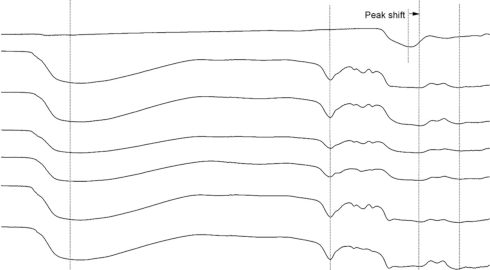

Values plotted in this chart, from the file beside it:
x, y, pixel_x, pixel_y, gap_before
3993, 0.4185, 98, 686.0, 0
3986, 0.4185, 99, 686.0, 0
3979, 0.4185, 100, 686.0, 0
3971, 0.4185, 101, 686.0, 0
3964, 0.4185, 102, 686.0, 0
3957, 0.4185, 103, 686.0, 0
3950, 0.4185, 104, 686.0, 0
3943, 0.4185, 105, 686.0, 0
3936, 0.4185, 106, 686.0, 0
3929, 0.4185, 107, 686.0, 0
3921, 0.4185, 108, 686.0, 0
3914, 0.4185, 109, 686.0, 0
3907, 0.4185, 110, 686.0, 0
3900, 0.4185, 111, 686.0, 0
3893, 0.4185, 112, 686.0, 0
3886, 0.4185, 113, 686.0, 0
3879, 0.4185, 114, 686.0, 0
3871, 0.4185, 115, 686.0, 0
3864, 0.4185, 116, 686.0, 0
3857, 0.4185, 117, 686.0, 0
3850, 0.4185, 118, 686.0, 0
3843, 0.4185, 119, 686.0, 0
3836, 0.4185, 120, 686.0, 0
3829, 0.4185, 121, 686.0, 0
3821, 0.4185, 122, 686.0, 0
3814, 0.4185, 123, 686.0, 0
3807, 0.4185, 124, 686.0, 0
3800, 0.4185, 125, 686.0, 0
3793, 0.4185, 126, 686.0, 0
3786, 0.4148, 127, 687.0, 0
3779, 0.4148, 128, 687.0, 0
3771, 0.4148, 129, 687.0, 0
3764, 0.4148, 130, 687.0, 0
3757, 0.4111, 131, 688.0, 0
3750, 0.4111, 132, 688.0, 0
3743, 0.4093, 133, 688.5, 0
3736, 0.4074, 134, 689.0, 0
3729, 0.4037, 135, 690.0, 0
3721, 0.4, 136, 691.0, 0
3714, 0.3981, 137, 691.5, 0
3707, 0.3963, 138, 692.0, 0
3700, 0.3926, 139, 693.0, 0
3693, 0.387, 140, 694.5, 0
3686, 0.3833, 141, 695.5, 0
3679, 0.3778, 142, 697.0, 0
3671, 0.3722, 143, 698.5, 0
3664, 0.3685, 144, 699.5, 0
3657, 0.363, 145, 701.0, 0
3650, 0.3593, 146, 702.0, 0
3643, 0.3556, 147, 703.0, 0
3636, 0.35, 148, 704.5, 0
3629, 0.3481, 149, 705.0, 0
3621, 0.3444, 150, 706.0, 0
3614, 0.3407, 151, 707.0, 0
3607, 0.3407, 152, 707.0, 0
3600, 0.337, 153, 708.0, 0
3593, 0.337, 154, 708.0, 0
3586, 0.337, 155, 708.0, 0
3579, 0.3352, 156, 708.5, 0
3571, 0.3333, 157, 709.0, 0
... 423 more rows
